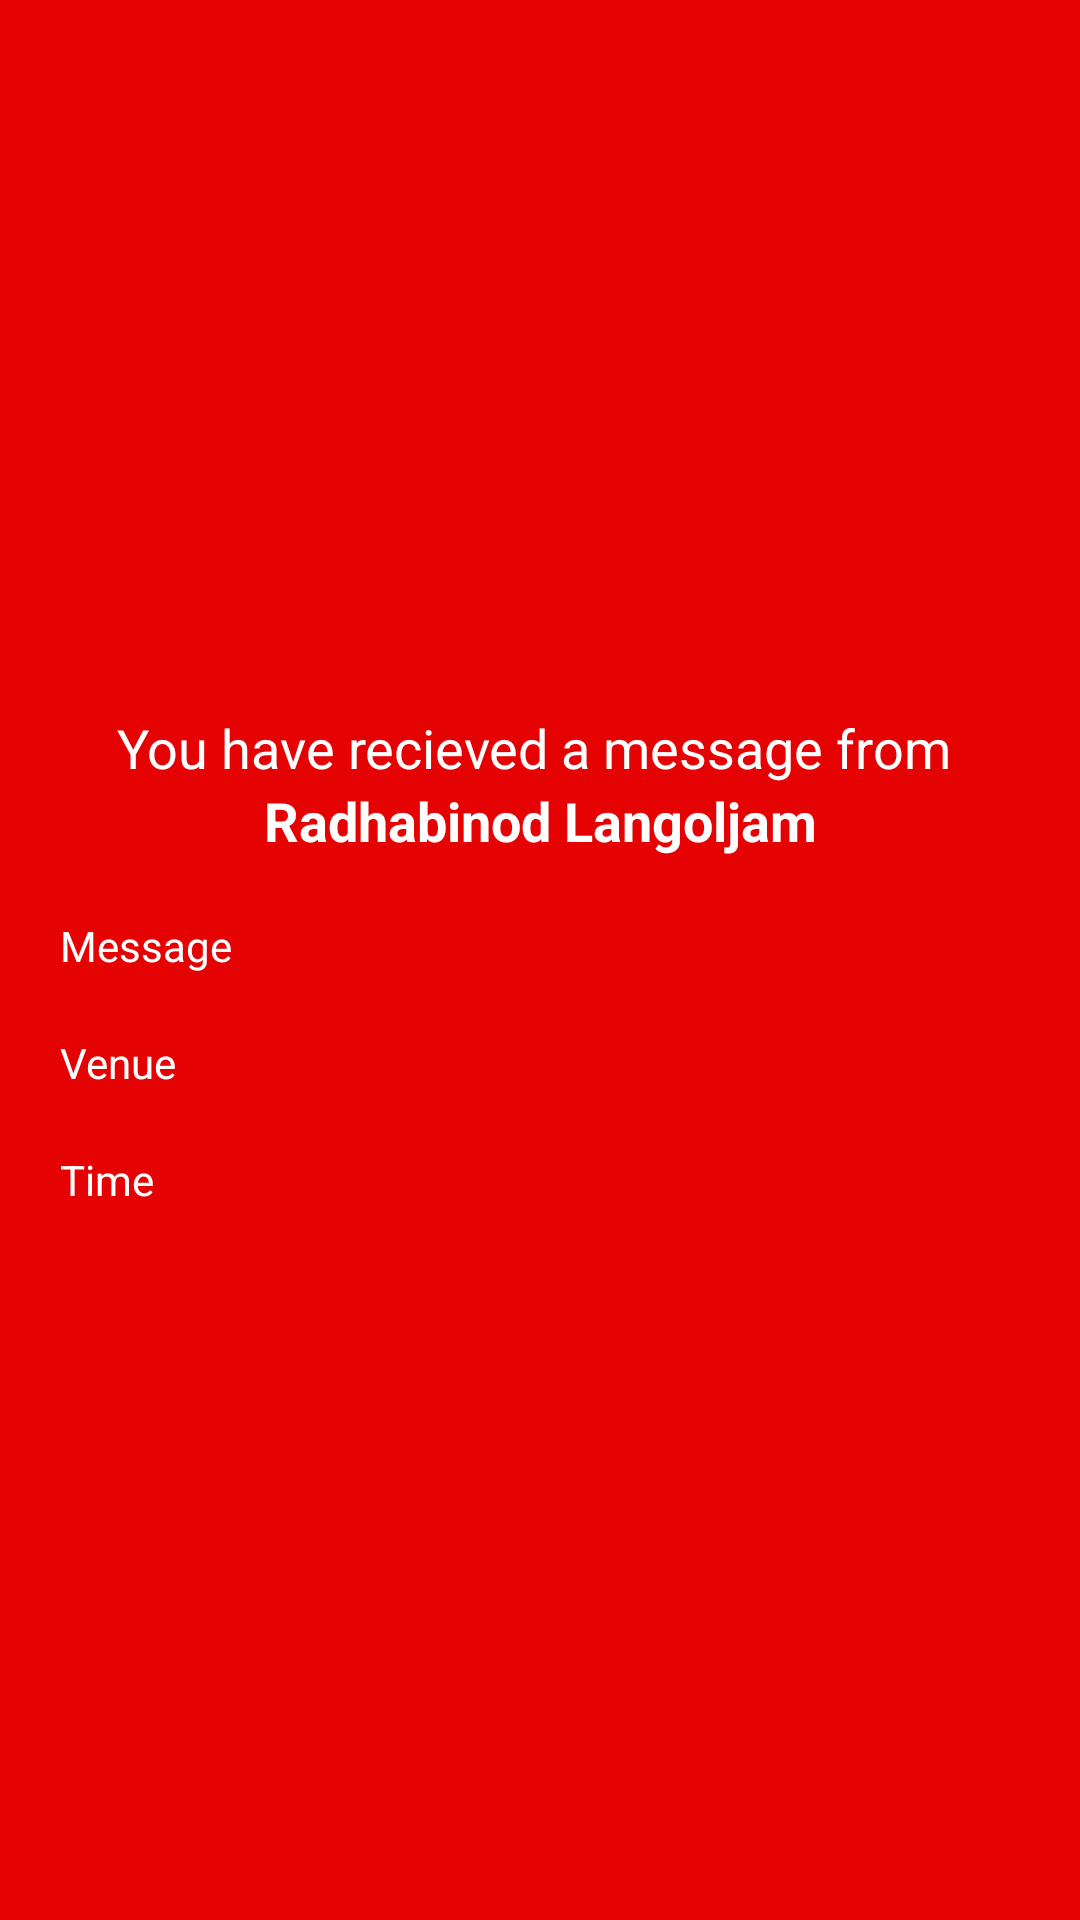

Reconstruct the res/layout file that produces this screen, plus the resources it refers to.
<!-- AndroidManifest.xml: application theme AppTheme.NoActionBar -->
<!-- res/layout/activity_mesage_old.xml -->
<?xml version="1.0" encoding="utf-8"?>
<LinearLayout xmlns:android="http://schemas.android.com/apk/res/android"
    xmlns:tools="http://schemas.android.com/tools"
    android:layout_width="match_parent"
    android:layout_height="match_parent"
    android:background="@color/red"
    android:gravity="center"
    android:orientation="vertical"
    android:padding="@dimen/margin_profile"
    tools:context="com.techindustan.office.ui.message.MessageActivity">

    <TextView
        android:layout_width="match_parent"
        android:layout_height="wrap_content"
        android:gravity="center"
        android:text="You have recieved a message from "
        android:textAppearance="@style/Base.TextAppearance.AppCompat.Medium"
        android:textColor="@color/white" />

    <TextView
        android:id="@+id/tvSenderName"
        android:layout_width="match_parent"
        android:layout_height="wrap_content"
        android:gravity="center"
        android:text="Radhabinod Langoljam"
        android:textAppearance="@style/Base.TextAppearance.AppCompat.Medium"
        android:textColor="@color/white"
        android:textStyle="bold" />

    <LinearLayout
        android:layout_width="match_parent"
        android:layout_height="wrap_content"
        android:layout_marginTop="@dimen/margin_profile"
        android:orientation="horizontal"
        android:weightSum="5">

        <TextView
            android:layout_width="0dp"
            android:layout_height="wrap_content"
            android:layout_weight="1.5"
            android:text="Message"
            android:textColor="@color/white" />

        <TextView
            android:id="@+id/tvMessage"
            android:layout_width="0dp"
            android:layout_height="wrap_content"
            android:layout_weight="3.5"
            android:text=""
            android:textColor="@color/white" />


    </LinearLayout>

    <LinearLayout
        android:layout_width="match_parent"
        android:layout_height="wrap_content"
        android:layout_marginTop="@dimen/margin_profile"
        android:orientation="horizontal"
        android:weightSum="5">

        <TextView
            android:layout_width="0dp"
            android:layout_height="wrap_content"
            android:layout_weight="1.5"
            android:text="Venue"
            android:textColor="@color/white" />

        <TextView
            android:id="@+id/tvVenue"
            android:layout_width="0dp"
            android:layout_height="wrap_content"
            android:layout_weight="3.5"
            android:text=""
            android:textColor="@color/white" />


    </LinearLayout>

    <LinearLayout
        android:layout_width="match_parent"
        android:layout_height="wrap_content"
        android:layout_marginTop="@dimen/margin_profile"
        android:orientation="horizontal"
        android:weightSum="5">

        <TextView
            android:layout_width="0dp"
            android:layout_height="wrap_content"
            android:layout_weight="1.5"
            android:text="Time"
            android:textColor="@color/white" />

        <TextView
            android:id="@+id/tvTime"
            android:layout_width="0dp"
            android:layout_height="wrap_content"
            android:layout_weight="3.5"
            android:text=""
            android:textColor="@color/white" />


    </LinearLayout>


</LinearLayout>
<!-- resources referenced by this layout -->
<resources>
  <color name="red">#e40202</color>
  <color name="white">#ffffff</color>
  <dimen name="margin_profile">20dp</dimen>
  <style name="AppTheme.NoActionBar" parent="Theme.AppCompat.Light.NoActionBar">
          <item name="android:windowActionBar">false</item>
          <item name="android:windowNoTitle">true</item>
          <item name="drawerArrowStyle">@style/DrawerArrowStyle</item>
      </style>
  <style name="DrawerArrowStyle" parent="@style/Widget.AppCompat.DrawerArrowToggle">
          <item name="spinBars">true</item>
          <item name="color">@android:color/black</item>
      </style>
</resources>
